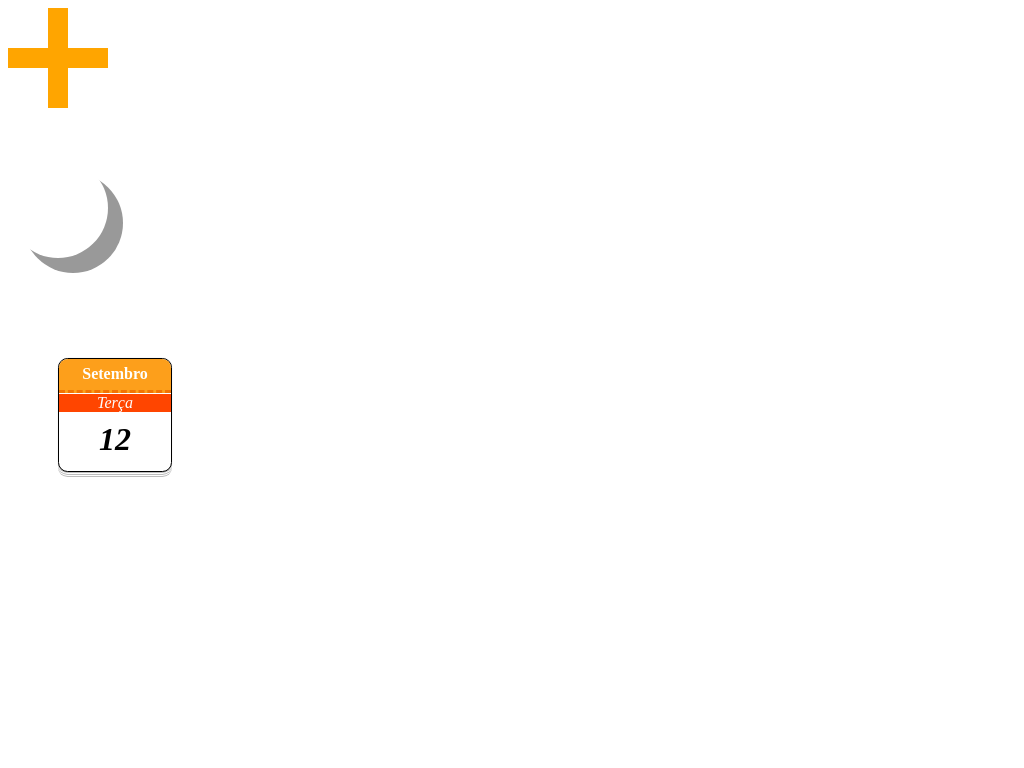

Here is a drawing made with CSS. Write the source that renders it.

<!-- file: modelo_draw_css.html -->
<!DOCTYPE html>
<html lang="pt">

<head>
  <meta charset="UTF-8">
  <meta http-equiv="X-UA-Compatible" content="IE=edge">
  <meta name="viewport" content="width=device-width, initial-scale=1.0">

  <link rel="stylesheet" href="../src/css/draw.css" />
  <title>Draw CSS</title>
</head>

<body>
  <div class="cruz"></div>
  <div class="lua"></div>
  <div class="calendario">
    <time datatime="2025-09-12">
      <em>Terça</em>
      <strong>Setembro</strong>
      <span>12</span>
    </time>
  </div>
</body>

</html>

/* file: draw.css */
/* DRAW CSS */

.cruz {
  background-color: orange;
  height: 100px;
  width: 20px;
  position: relative;
  margin: 0 0 0 40px;
}

.cruz::after {
  content: "";
  position: absolute;
  background-color: orange;
  height: 20px;
  width: 100px;
  left: -40px;
  top: 40px;
  display: block;
}

.lua {
  width: 100px;
  height: 100px;
  background-color: #fff;
  box-shadow: 15px 15px 0 #999;
  margin: 50px 0;
  border-radius: 50%;
}

.calendario {
  margin: 100px 50px;
}

.calendario time {
  font-size: 1rem;
  display: block;
  position: absolute;
  width: 7rem;
  height: 7rem;
  background-color: white;
  border-radius: 0.6rem;
  border: 1px solid black;
  box-shadow: 0 1px 0 #bdbdbd, 0 2px 0 #fff, 0 3px 0 #bdbdbd, 0 4px 0 #fff,
    0 5px 0 #bdbdbd, 0 0 1px #bdbdbd;
  overflow: hidden;
}

.calendario time em {
  position: absolute;
  top: 35px;
  color: #fdfdfd;
  background-color: orangered;
  display: block;
  width: 100%;
  text-align: center;
  /* border-radius: 0.6rem; */
}

.calendario time strong {
  position: absolute;
  top: 0;
  padding: 0.4rem 0;
  color: white;
  background-color: #fd9f1b;
  border-bottom: 3px dashed #f37302;
  width: 100%;
  text-align: center;
}

.calendario time span {
  position: absolute;
  width: 100%;
  font-style: italic;
  font-weight: bold;
  text-align: center;
  top: 55%;
  font-size: 2rem;
}
